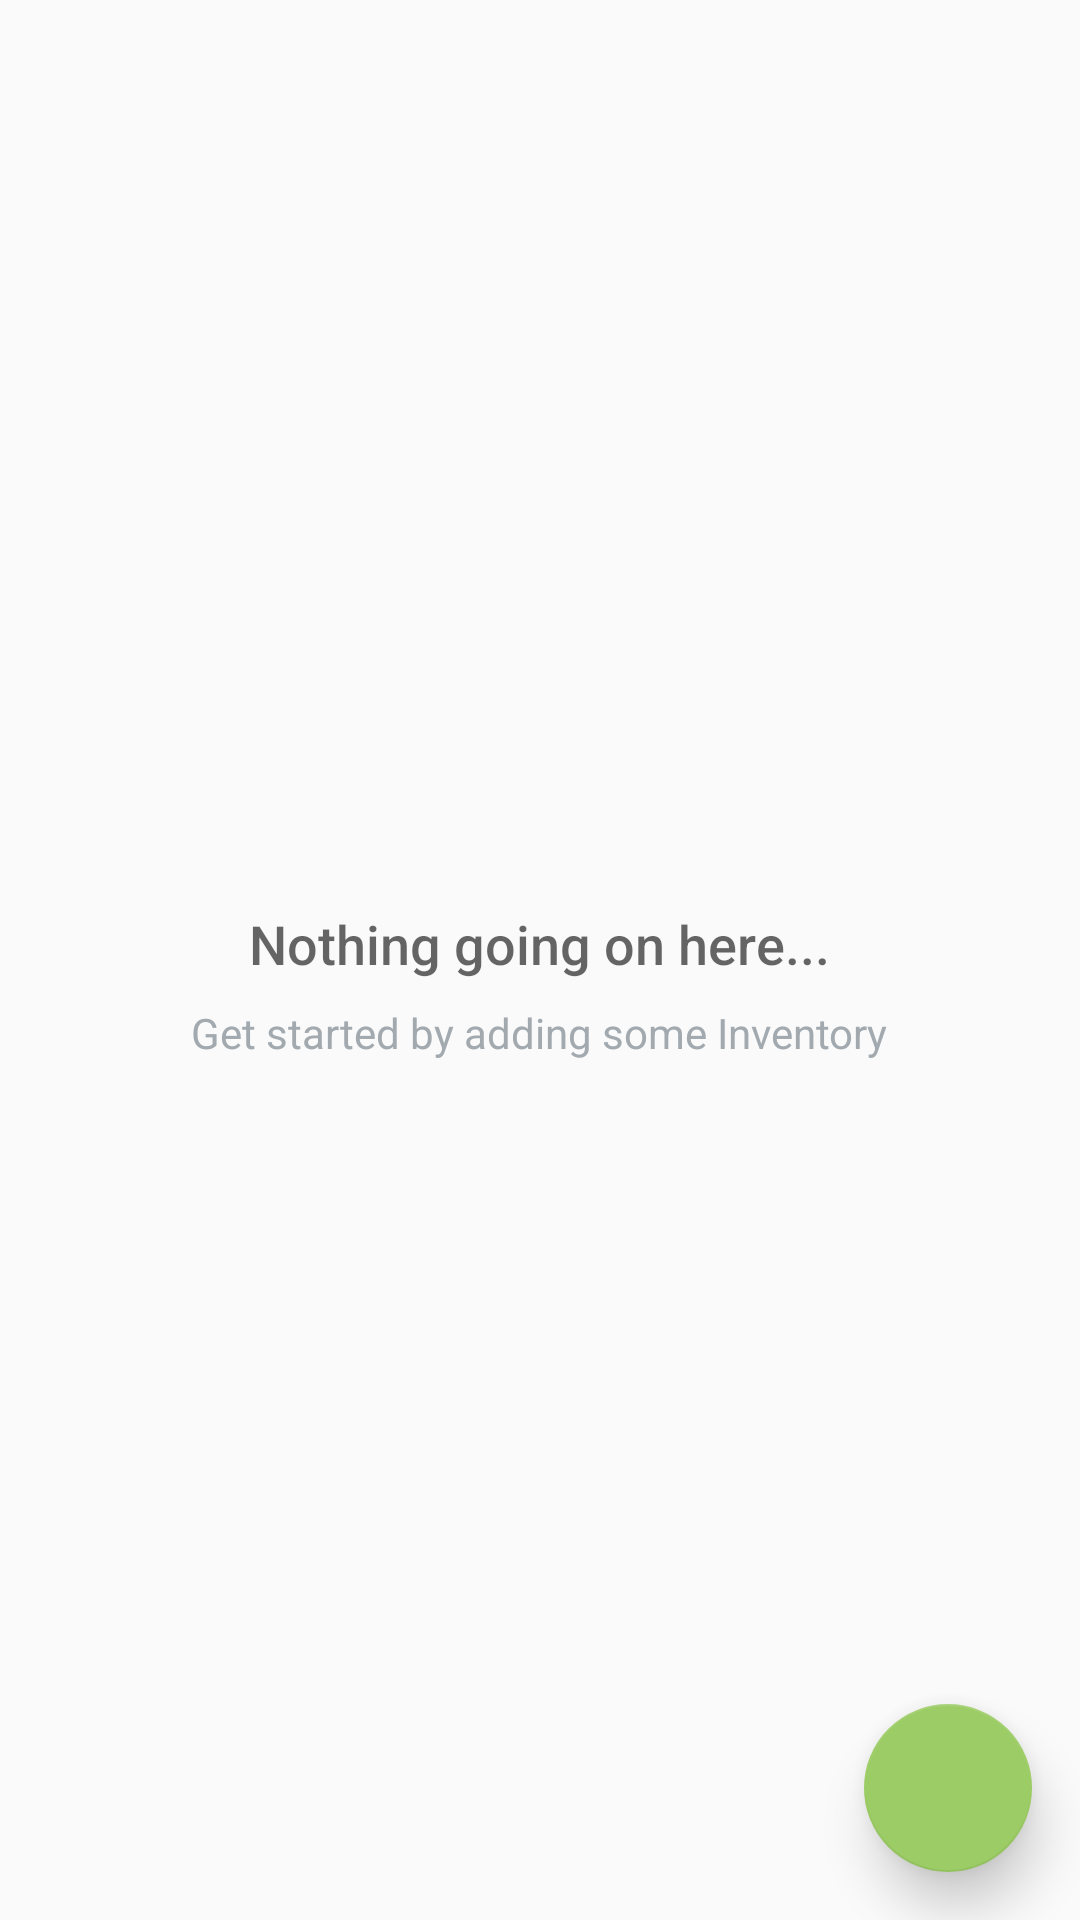

The Android layout XML behind this screen, and the referenced resources:
<!-- AndroidManifest.xml: application theme AppTheme -->
<!-- res/layout/activity_inventory.xml -->
<?xml version="1.0" encoding="utf-8"?>
<RelativeLayout xmlns:android="http://schemas.android.com/apk/res/android"
    xmlns:app="http://schemas.android.com/apk/res-auto"
    xmlns:tools="http://schemas.android.com/tools"
    android:id="@+id/activity_inventory"
    android:layout_width="match_parent"
    android:layout_height="match_parent"
    tools:context="com.example.android.inventoryapp.InventoryActivity">

    <ListView
        android:id="@+id/list"
        android:layout_width="match_parent"
        android:layout_height="match_parent">
    </ListView>

    
    <RelativeLayout
        android:id="@+id/empty_view"
        android:layout_width="wrap_content"
        android:layout_height="wrap_content"
        android:layout_centerInParent="true">

        <ImageView
            android:id="@+id/empty_cart_image"
            android:layout_width="wrap_content"
            android:layout_height="wrap_content"
            android:layout_centerHorizontal="true"
            android:src="@drawable/ic_shopping_cart_black_48dp"/>

        <TextView
            android:id="@+id/empty_title_text"
            android:layout_width="wrap_content"
            android:layout_height="wrap_content"
            android:layout_below="@+id/empty_cart_image"
            android:layout_centerHorizontal="true"
            android:fontFamily="sans-serif-medium"
            android:paddingTop="16dp"
            android:text="@string/empty_view_title_text"
            android:textAppearance="?android:textAppearanceMedium"/>

        <TextView
            android:id="@+id/empty_subtitle_text"
            android:layout_width="wrap_content"
            android:layout_height="wrap_content"
            android:layout_below="@+id/empty_title_text"
            android:layout_centerHorizontal="true"
            android:fontFamily="sans-serif"
            android:paddingTop="8dp"
            android:text="@string/empty_view_subtitle_text"
            android:textAppearance="?android:textAppearanceSmall"
            android:textColor="#A2AAB0"/>
    </RelativeLayout>

    <android.support.design.widget.FloatingActionButton
        android:id="@+id/fab"
        android:layout_width="wrap_content"
        android:layout_height="wrap_content"
        android:layout_alignParentBottom="true"
        android:layout_alignParentRight="true"
        android:layout_margin="16dp"
        android:src="@drawable/ic_add_white_24dp"
        app:elevation="10dp" />

</RelativeLayout>
<!-- resources referenced by this layout -->
<resources>
  <string name="empty_view_subtitle_text">Get started by adding some Inventory</string>
  <string name="empty_view_title_text">Nothing going on here...</string>
  <style name="AppTheme" parent="Theme.AppCompat.Light.DarkActionBar">
          
          <item name="colorPrimary">@color/colorPrimary</item>
          <item name="colorPrimaryDark">@color/colorPrimaryDark</item>
          <item name="colorAccent">@color/colorAccent</item>
      </style>
  <color name="colorPrimary">#388e3c</color>
  <color name="colorPrimaryDark">#1b5e20</color>
  <color name="colorAccent">#9ccc65</color>
</resources>
